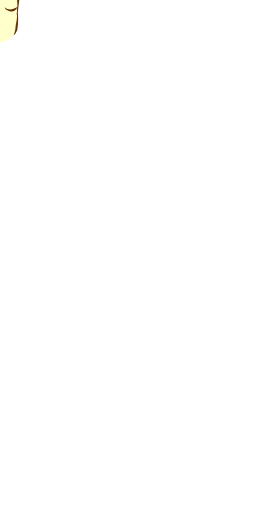
t = 0.00 s
t = 0.03 s: frame unchanged from t = 0.00 s, image omitted
t = 0.05 s: frame unchanged from t = 0.00 s, image omitted
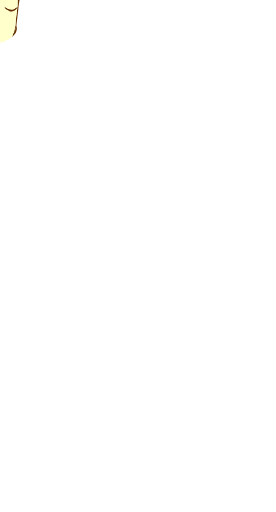
t = 0.08 s
t = 0.12 s: frame unchanged from t = 0.08 s, image omitted
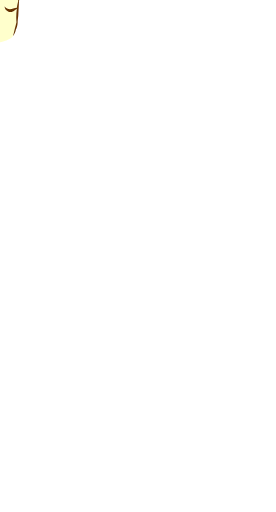
t = 0.14 s

The animated SVG that drew these frames (rendered in a browser with its animation timeline set to each time). Animation: 3 SMIL elements (animate=3); one cycle of 0.17 s, repeats indefinitely.

<?xml version="1.0" encoding="utf-8"?>
<!-- Generator: flash2svg, http://dissentgraphics.com/tools/flash2svg -->
<svg xmlns:xlink="http://www.w3.org/1999/xlink" id="Avatar" image-rendering="auto" baseProfile="basic" version="1.1" x="0px" y="0px" width="68" height="126" xmlns="http://www.w3.org/2000/svg" viewBox="0 0 68 126">
  <defs/>
  <g id="sideLegLowerClose3" overflow="visible">
    <g id="sideLegLowerClose2_4">
      <g id="element2">
        <path id="path29" fill="#FFC" d="M2.175,-3.05 Q1.64,-3.166 1.1,-3.2 C0.85,-3.25 0.65,-3.25 0.4,-3.2 -0.25,-3.2 -0.85,-3.1 -1.45,-2.95 -1.6,-3 -1.7,-3 -1.85,-2.95 -2.3,-2.85 -2.65,-2.7 -3,-2.45 -3.4,-2.2 -3.7,-1.85 -3.9,-1.5 -3.9,-1.25 -3.9,-1.05 -3.85,-0.8 -3.8,-0.65 -3.75,-0.5 -3.65,-0.35 -3.7,-0.2 -3.7,-0.1 -3.7,0 -3.75,0.85 -3.8,1.65 -3.85,2.4 L-3.9,2.4 C-3.85,3.9 -3.9,5.4 -4.05,6.85 -4.1,7.4 -3.95,7.85 -3.6,8.3 -3.45,8.55 -3.25,8.75 -3,8.95 -3.15,8.8 -3.3,8.65 -3.45,8.5 -3.35,8.8 -3.2,9.1 -3.05,9.4 -1.95,10.35 -0.7,10.6 0.75,10.15 1,10.1 1.3,10 1.55,9.9 1.6,9.9 1.65,9.9 1.7,9.85 L1.675,9.85 L2.55,9.4 C2.8,9.25 3,9.05 3.2,8.85 L3.2,8.825 L3.2,8.8 C3.35,8.25 3.5,7.75 3.6,7.2 3.75,6.6 3.9,6 4.05,5.4 3.95,4.3 4,3.2 4.15,2.1 4,2.25 3.85,2.35 3.7,2.4 3,3.05 2.3,3.1 1.55,2.45 1.35,2.3 1.25,2.1 1.2,1.9 1.2,1.95 1.2,1.95 1.25,1.95 1.15,1.8 1.1,1.7 1.15,1.55 1.7,2.2 2.4,2.35 3.25,2.05 3.6,1.9 3.9,1.85 4.15,1.85 4.2,1.65 4.2,1.45 4.25,1.25 4.3,0.9 4.4,0.5 4.5,0.15 L4.475,0.15 L4.5,0 C4.45,0 4.4,-0.15 4.35,-0.4 4,-1.45 3.85,-2.05 3.9,-2.3 3.35,-2.65 2.95,-2.9 2.65,-2.95 2.6,-2.95 2.6,-2.95 2.55,-2.95 2.4,-3 2.3,-3 2.2,-3.05"/>
        <path id="path30" fill="#630" d="M3.55,-2 C3.5,-2 3.5,-2 3.5,-2 3.55,-1.95 3.6,-1.9 3.65,-1.85 3.6,-1.9 3.6,-1.95 3.55,-2"/>
        <path id="path31" fill="#630" d="M3.875,-2.325 L3.875,-2.3 L3.9,-2.3 C3.85,-2.05 4,-1.45 4.35,-0.4 4.4,-0.15 4.45,0 4.5,0 L4.475,0.15 L4.5,0.15 C4.4,0.5 4.3,0.9 4.25,1.25 4.2,1.45 4.2,1.65 4.15,1.85 3.9,1.85 3.6,1.9 3.25,2.05 2.4,2.35 1.7,2.2 1.15,1.55 1.1,1.7 1.15,1.8 1.25,1.95 1.2,1.95 1.2,1.95 1.2,1.9 1.25,2.1 1.35,2.3 1.55,2.45 2.3,3.1 3,3.05 3.7,2.4 3.85,2.35 4,2.25 4.15,2.1 4,3.2 3.95,4.3 4.05,5.4 3.9,6 3.75,6.6 3.6,7.2 3.5,7.75 3.35,8.25 3.2,8.8 3.55,8.35 3.8,7.85 3.9,7.25 4.15,6.8 4.3,6.2 4.35,5.55 4.35,5.25 4.35,4.95 4.4,4.7 4.45,4.4 4.45,4.1 4.5,3.8 4.55,2.85 4.6,1.95 4.65,1 4.65,0.75 4.7,0.25 4.75,-0.5 4.8,-1.05 4.65,-1.45 4.4,-1.8 4.05,-2.35 3.9,-2.5 3.9,-2.3 M-3.9,-1.5 C-4.15,-1.15 -4.25,-0.75 -4.25,-0.3 -4.3,0.3 -4.25,0.9 -4.1,1.55 -4.15,3 -4.25,4.45 -4.4,5.9 -4.55,7.35 -4.2,8.4 -3.4,9.1 -3.35,9.15 -3.3,9.2 -3.25,9.25 -3.2,9.3 -3.1,9.35 -3.05,9.4 -3.2,9.1 -3.35,8.8 -3.45,8.5 -3.3,8.65 -3.15,8.8 -3,8.95 -3.25,8.75 -3.45,8.55 -3.6,8.3 -3.95,7.85 -4.1,7.4 -4.05,6.85 -3.9,5.4 -3.85,3.9 -3.9,2.4 -3.9,2.35 -3.9,2.35 -3.9,2.3 -3.85,2.35 -3.85,2.35 -3.85,2.4 -3.8,1.65 -3.75,0.85 -3.7,0 -3.7,-0.1 -3.7,-0.2 -3.65,-0.35 -3.75,-0.5 -3.8,-0.65 -3.85,-0.8 -3.9,-1.05 -3.9,-1.25 -3.9,-1.5z"/>
      </g>
      <animate attributeName="display" begin="0s" repeatCount="indefinite" dur="0.167s" keyTimes="0;0.798;1" values="none;inline;none"/>
    </g>
    <g id="sideLegLowerClose2_2">
      <g id="element1">
        <path id="path11" fill="#630" d="M4.275,-1.775 L4.15,-1.9 C3.8,-2.55 3.65,-2.8 3.7,-2.6 3.7,-2.55 3.7,-2.45 3.75,-2.3 3.8,-2.05 3.9,-1.75 4.05,-1.3 4.25,-0.65 4.35,-0.35 4.35,-0.3 4.35,0.35 4.35,1 4.3,1.65 4.25,1.75 4.25,1.85 4.25,1.9 4.2,2.15 4.2,2.45 4.15,2.75 4.15,2.9 4.15,3 4.1,3.1 3.95,4.15 3.85,5.15 3.8,6.15 3.7,6.7 3.6,7.25 3.45,7.8 L3.45,7.825 L3.45,7.85 C3.4,7.9 3.35,8 3.3,8.05 3.2,8.4 3.1,8.7 2.95,9.05 3.95,8.25 4.35,7.3 4.1,6.15 4.05,6.6 3.95,7.05 3.75,7.4 3.8,7.15 3.9,6.9 3.95,6.65 4.05,6.2 4.1,5.7 4.15,5.2 4.3,3.95 4.45,2.95 4.5,2.3 4.55,1.65 4.65,0.85 4.8,0 4.9,-0.65 4.75,-1.2 4.3,-1.75 M3.55,2.15 C3.4,2.15 3.2,2.2 3.05,2.25 2.45,2.3 1.9,2.15 1.45,1.8 1.3,1.7 1.2,1.6 1.1,1.5 1.05,1.8 1.2,2.05 1.5,2.25 1.55,2.3 1.6,2.3 1.65,2.35 1.8,2.45 1.95,2.55 2.1,2.6 2.25,2.8 2.5,2.85 2.85,2.8 3.3,2.75 3.65,2.55 3.9,2.3 4.05,2.2 4.15,2.05 4.25,1.9 4.2,1.9 4.15,1.9 4.1,1.95 4.15,1.85 4.15,1.75 4.2,1.65 4,1.75 3.8,1.9 3.55,2.1 L3.525,2.125z M-3.8,-0.5 C-3.9,-0.75 -3.95,-1 -3.9,-1.35 -3.9,-1.4 -3.9,-1.5 -3.85,-1.55 -4.15,-1.1 -4.25,-0.5 -4.2,0.15 -4.15,0.45 -4.15,0.75 -4.1,1.05 -4.55,3.25 -4.6,5.45 -4.25,7.65 -4.1,8.6 -3.75,9.25 -3.1,9.6 -3.3,9.4 -3.45,9.15 -3.6,8.9 -3.75,8.6 -3.8,8.35 -3.7,8.1 -3.75,7.95 -3.75,7.75 -3.8,7.55 -3.95,6.1 -4.05,4.6 -4.05,3.15 -4.05,2.8 -4.05,2.45 -4.05,2.1 -4,2.45 -4,2.8 -4,3.15 -3.75,2.35 -3.7,1.5 -3.8,0.65 -3.85,0.2 -3.85,-0.15 -3.8,-0.5z"/>
        <path id="path12" fill="#FFC" d="M3.6,-2.35 C3.35,-2.5 3.1,-2.65 2.8,-2.7 1.2,-3.15 -0.4,-3.2 -2,-2.85 L-1.95,-2.85 C-2.3,-2.75 -2.65,-2.6 -3,-2.45 L-3.5,-2.05 C-3.65,-1.9 -3.75,-1.7 -3.85,-1.55 L-3.875,-1.575 L-3.875,-1.55 L-3.85,-1.55 C-3.9,-1.5 -3.9,-1.4 -3.9,-1.35 -3.95,-1 -3.9,-0.75 -3.8,-0.5 -3.85,-0.15 -3.85,0.2 -3.8,0.65 -3.7,1.5 -3.75,2.35 -4,3.15 L-4.075,3.15 L-4.05,3.15 C-4.05,4.6 -3.95,6.1 -3.8,7.55 -3.75,7.75 -3.75,7.95 -3.7,8.1 -3.8,8.35 -3.75,8.6 -3.6,8.9 -3.45,9.15 -3.3,9.4 -3.1,9.6 L-3.125,9.6 L-3.1,9.625 L-3.1,9.65 C-2.95,9.7 -2.8,9.75 -2.65,9.8 -2.65,9.8 -2.65,9.8 -2.6,9.8 -2.15,10.05 -1.75,10.25 -1.35,10.35 L-1.3,10.35 -1.25,10.375 L-1.25,10.4 C-0.2,10.65 0.85,10.4 1.9,9.75 2.15,9.6 2.35,9.5 2.55,9.35 2.7,9.25 2.8,9.15 2.95,9.05 3.1,8.7 3.2,8.4 3.3,8.05 3.35,8 3.4,7.9 3.45,7.85 L3.45,7.825 L3.45,7.8 C3.6,7.25 3.7,6.7 3.8,6.15 3.85,5.15 3.95,4.15 4.1,3.1 4.15,3 4.15,2.9 4.15,2.75 4.2,2.45 4.2,2.15 4.25,1.9 4.15,2.05 4.05,2.2 3.9,2.3 3.65,2.55 3.3,2.75 2.85,2.8 2.5,2.85 2.25,2.8 2.1,2.6 1.95,2.55 1.8,2.45 1.65,2.35 1.6,2.3 1.55,2.3 1.5,2.25 1.2,2.05 1.05,1.8 1.1,1.5 1.2,1.6 1.3,1.7 1.45,1.8 1.9,2.15 2.45,2.3 3.05,2.25 3.2,2.2 3.4,2.15 3.55,2.15 L3.525,2.125 L3.55,2.1 C3.8,1.9 4,1.75 4.2,1.65 L4.275,1.65 L4.3,1.65 C4.35,1 4.35,0.35 4.35,-0.3 4.35,-0.35 4.25,-0.65 4.05,-1.3 3.9,-1.75 3.8,-2.05 3.75,-2.3 L3.7,-2.325 L3.725,-2.3 L3.7,-2.3 C3.65,-2.35 3.65,-2.35 3.6,-2.4 L3.6,-2.35z M-1.85,9.85 L-1.875,9.925 L-1.85,9.95 C-1.9,9.9 -2,9.9 -2.05,9.85 -2,9.85 -1.9,9.85 -1.85,9.85z"/>
        <path id="path28" fill="#630" d="M-1.35,10.35 C-1.3,10.35 -1.3,10.35 -1.25,10.4 M-1.25,10.375 L-1.3,10.35 -1.35,10.35"/>
      </g>
      <animate attributeName="display" begin="0s" repeatCount="indefinite" dur="0.167s" keyTimes="0;0.399;0.798;1" values="none;inline;none;none"/>
    </g>
    <g id="sideLegLowerClose2_0">
      <g id="element">
        <path id="path" fill="#FFC" d="M4.2,-0.2 Q3.591,-2.323 3.675,-2.475 L3.7,-2.45 C3.45,-2.7 3.05,-2.9 2.6,-3.05 0.85,-3.45 -0.8,-3.3 -2.45,-2.6 -2.6,-2.5 -2.75,-2.4 -2.9,-2.3 -3.15,-2.15 -3.3,-1.95 -3.45,-1.7 -3.5,-1.7 -3.5,-1.7 -3.5,-1.65 L-3.525,-1.675 L-3.525,-1.65 L-3.5,-1.65 C-3.55,-1.55 -3.55,-1.45 -3.6,-1.4 -3.55,-1.35 -3.55,-1.35 -3.5,-1.3 -3.9,-0.1 -4.05,1.2 -3.95,2.55 -3.95,2.9 -3.95,3.2 -4,3.5 -3.95,4.7 -3.9,5.95 -3.85,7.2 -3.8,7.75 -3.65,8.2 -3.3,8.6 -3.3,8.65 -3.3,8.75 -3.25,8.8 -3.1,9.05 -3,9.35 -2.85,9.6 L-2.825,9.625 -2.8,9.625 L-2.8,9.65 C-2.45,9.95 -2.05,10.15 -1.5,10.2 -0.65,10.35 0.15,10.4 0.85,10.25 L0.85,10.225 L0.85,10.2 0.875,10.225 L0.9,10.25 C1.85,10 2.65,9.5 3.3,8.75 3.65,7.9 3.85,7.1 3.85,6.25 4.1,5.35 4.2,4.4 4.2,3.45 L4.125,3.425 L4.15,3.45 C4.1,3.5 4.1,3.6 4.05,3.65 4.1,3.35 4.15,3.05 4.2,2.75 4.15,2.4 4.15,2.1 4.2,1.85 3.7,2.85 2.85,3.05 1.7,2.4 1.4,2.25 1.2,2 1.15,1.7 1.8,2.25 2.55,2.4 3.3,2.1 3.65,1.95 3.95,1.8 4.25,1.65 4.3,1 4.25,0.4 4.2,-0.2z"/>
        <path id="path1" fill="#630" d="M3.675,-2.475 Q3.591,-2.323 4.2,-0.2 C4.25,0.4 4.3,1 4.25,1.65 3.95,1.8 3.65,1.95 3.3,2.1 2.55,2.4 1.8,2.25 1.15,1.7 1.2,2 1.4,2.25 1.7,2.4 2.85,3.05 3.7,2.85 4.2,1.85 4.25,1.8 4.25,1.75 4.25,1.7 4.25,1.75 4.25,1.8 4.25,1.85 4.25,1.9 4.25,2 4.25,2.05 4.2,1.95 4.2,1.9 4.2,1.85 4.15,2.1 4.15,2.4 4.2,2.75 4.15,3.05 4.1,3.35 4.05,3.65 4.1,3.6 4.1,3.5 4.15,3.45 4.15,3.4 4.15,3.3 4.2,3.25 4.2,3.3 4.2,3.4 4.2,3.45 4.2,4.4 4.1,5.35 3.85,6.25 3.85,7.1 3.65,7.9 3.3,8.75 3.4,8.65 3.5,8.55 3.55,8.45 L3.55,8.5 C3.8,8.25 3.95,8 4.1,7.65 4.15,7.5 4.25,7.4 4.3,7.25 4.25,7.25 4.25,7.25 4.25,7.3 4.3,7.05 4.3,6.85 4.35,6.6 4.5,5.4 4.5,4.25 4.4,3.1 4.45,2.3 4.55,1.4 4.7,0.45 4.8,-0.25 4.7,-0.9 4.4,-1.45 4.15,-1.85 3.95,-2.2 3.75,-2.45 3.7,-2.5 3.7,-2.5 3.7,-2.45 M-3.5,-1.3 C-3.55,-1.35 -3.55,-1.35 -3.6,-1.4 -3.55,-1.45 -3.55,-1.55 -3.5,-1.65 -4.05,-1.2 -4.3,-0.65 -4.25,0.1 -4.2,1.6 -4.25,3.1 -4.4,4.55 -4.35,4.45 -4.25,4.35 -4.2,4.2 -4.25,4.85 -4.3,5.45 -4.3,6.1 -4.35,7.75 -3.85,8.95 -2.85,9.6 -3,9.35 -3.1,9.05 -3.25,8.8 -3.3,8.75 -3.3,8.65 -3.3,8.6 -3.65,8.2 -3.8,7.75 -3.85,7.2 -3.9,5.95 -3.95,4.7 -4,3.5 -3.95,3.2 -3.95,2.9 -3.95,2.55 -4.05,1.2 -3.9,-0.1 -3.5,-1.3z"/>
        <path id="path8" fill="#630" d="M0.85,10.2 L0.85,10.225 0.875,10.225 0.85,10.2"/>
      </g>
      <animate attributeName="display" begin="0s" repeatCount="indefinite" dur="0.167s" keyTimes="0;0.399;1" values="inline;none;none"/>
    </g>
  </g>
</svg>
